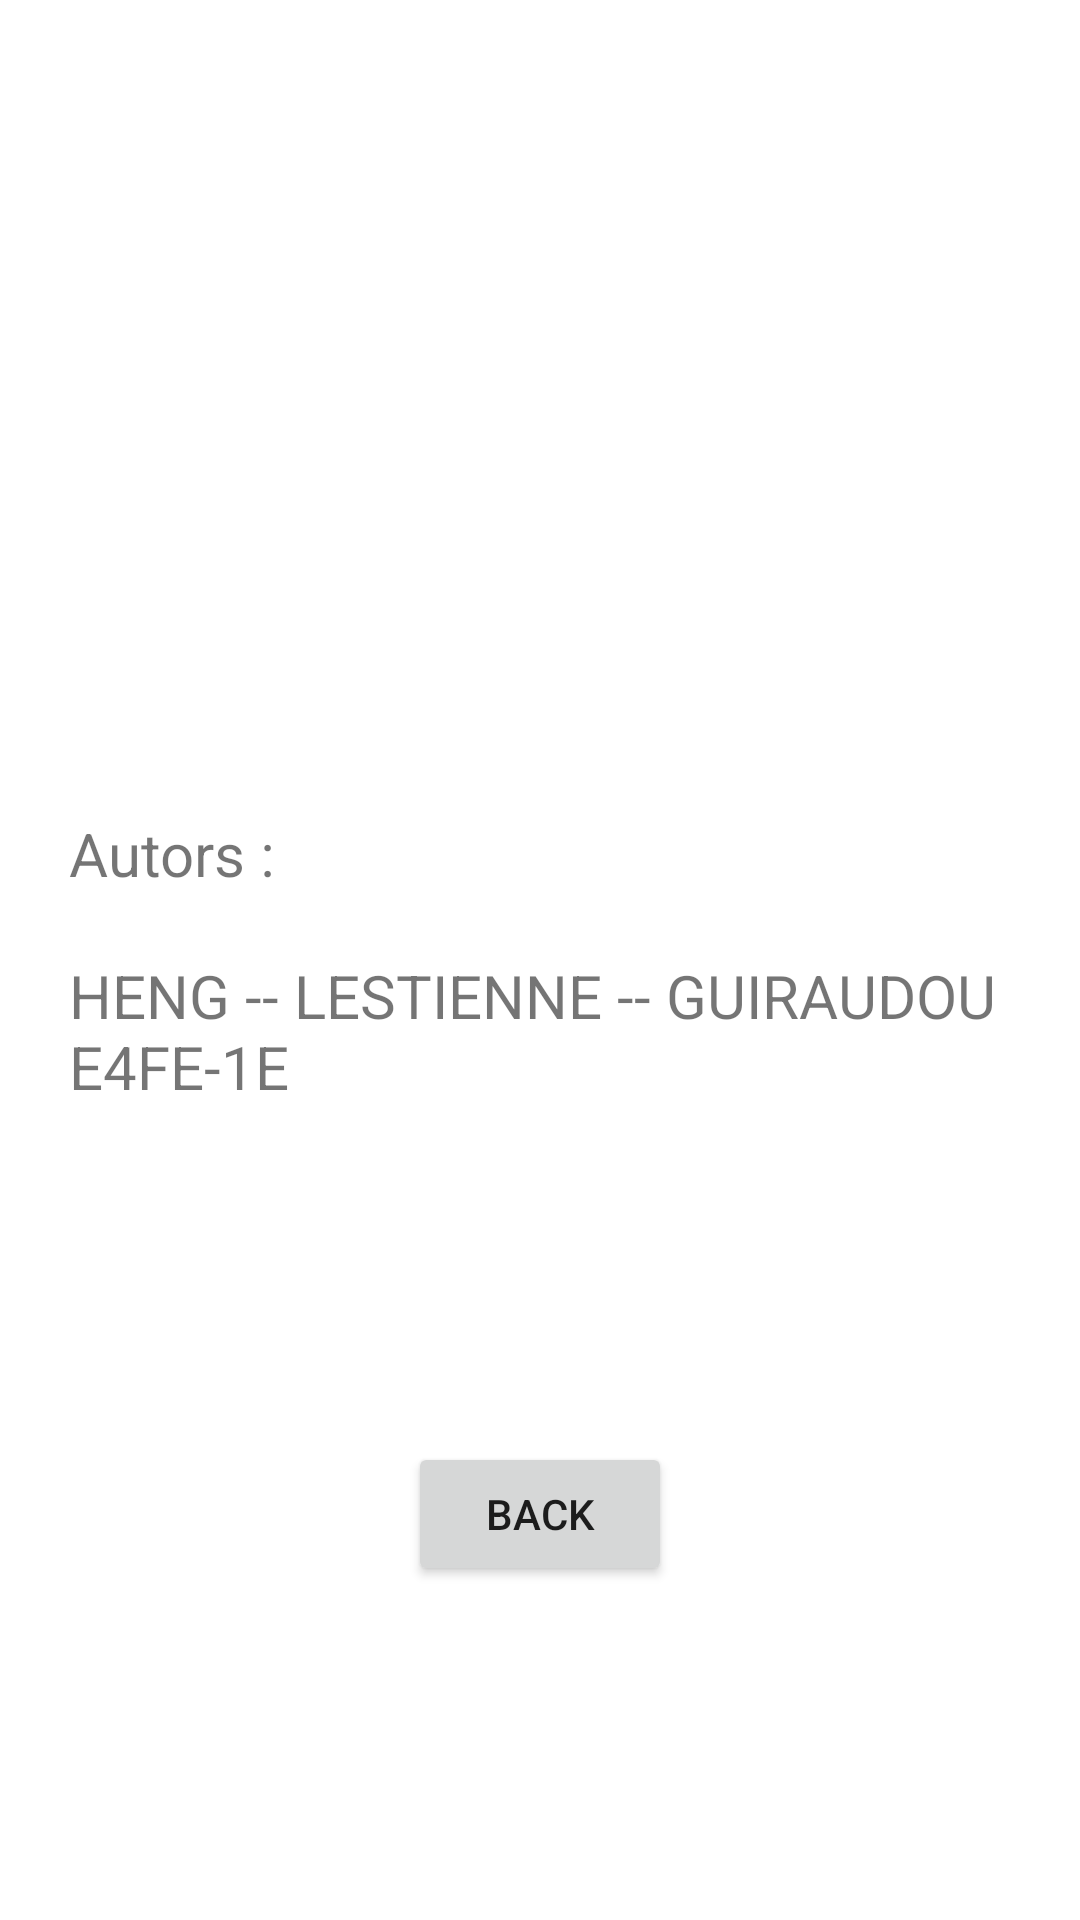

Here is an Android app screen rendered from its layout file. Give the layout XML and the strings, colors and styles it references.
<!-- AndroidManifest.xml: application theme Theme.ClicGame -->
<!-- res/layout/activity_about.xml -->
<?xml version="1.0" encoding="utf-8"?>
<androidx.constraintlayout.widget.ConstraintLayout xmlns:android="http://schemas.android.com/apk/res/android"
    xmlns:app="http://schemas.android.com/apk/res-auto"
    xmlns:tools="http://schemas.android.com/tools"
    android:layout_width="match_parent"
    android:layout_height="match_parent"
    tools:context=".About">
    
    <TextView
        android:id="@+id/text_About"
        android:layout_width="wrap_content"
        android:layout_height="wrap_content"
        android:text="@string/about"
        android:textSize="20sp"
        app:layout_constraintTop_toTopOf="parent"
        app:layout_constraintStart_toStartOf="parent"
        app:layout_constraintEnd_toEndOf="parent"
        app:layout_constraintBottom_toBottomOf="parent"
        />
    
    <Button
        android:id="@+id/btn_BackAbout"
        android:layout_width="wrap_content"
        android:layout_height="wrap_content"
        android:text="Back"
        app:layout_constraintEnd_toEndOf="parent"
        app:layout_constraintStart_toStartOf="parent"
        app:layout_constraintTop_toBottomOf="@id/text_About"
        app:layout_constraintBottom_toBottomOf="parent"

        />

</androidx.constraintlayout.widget.ConstraintLayout>
<!-- resources referenced by this layout -->
<resources>
  <string name="about">Autors : \n\nHENG -- LESTIENNE -- GUIRAUDOU \nE4FE-1E</string>
  <style name="Theme.ClicGame" parent="Theme.MaterialComponents.DayNight.DarkActionBar">
          
          <item name="colorPrimary">@color/purple_500</item>
          <item name="colorPrimaryVariant">@color/purple_700</item>
          <item name="colorOnPrimary">@color/white</item>
          
          <item name="colorSecondary">@color/teal_200</item>
          <item name="colorSecondaryVariant">@color/teal_700</item>
          <item name="colorOnSecondary">@color/black</item>
          
          <item name="android:statusBarColor">?attr/colorPrimaryVariant</item>
          
      </style>
  <!-- not gathered from this repository: default colours our renderer supplied (Android Studio template values) -->
  <color name="purple_500">#FF6200EE</color>
  <color name="purple_700">#FF3700B3</color>
  <color name="teal_200">#FF03DAC5</color>
  <color name="teal_700">#FF018786</color>
  <color name="black">#FF000000</color>
  <color name="white">#FFFFFFFF</color>
</resources>
